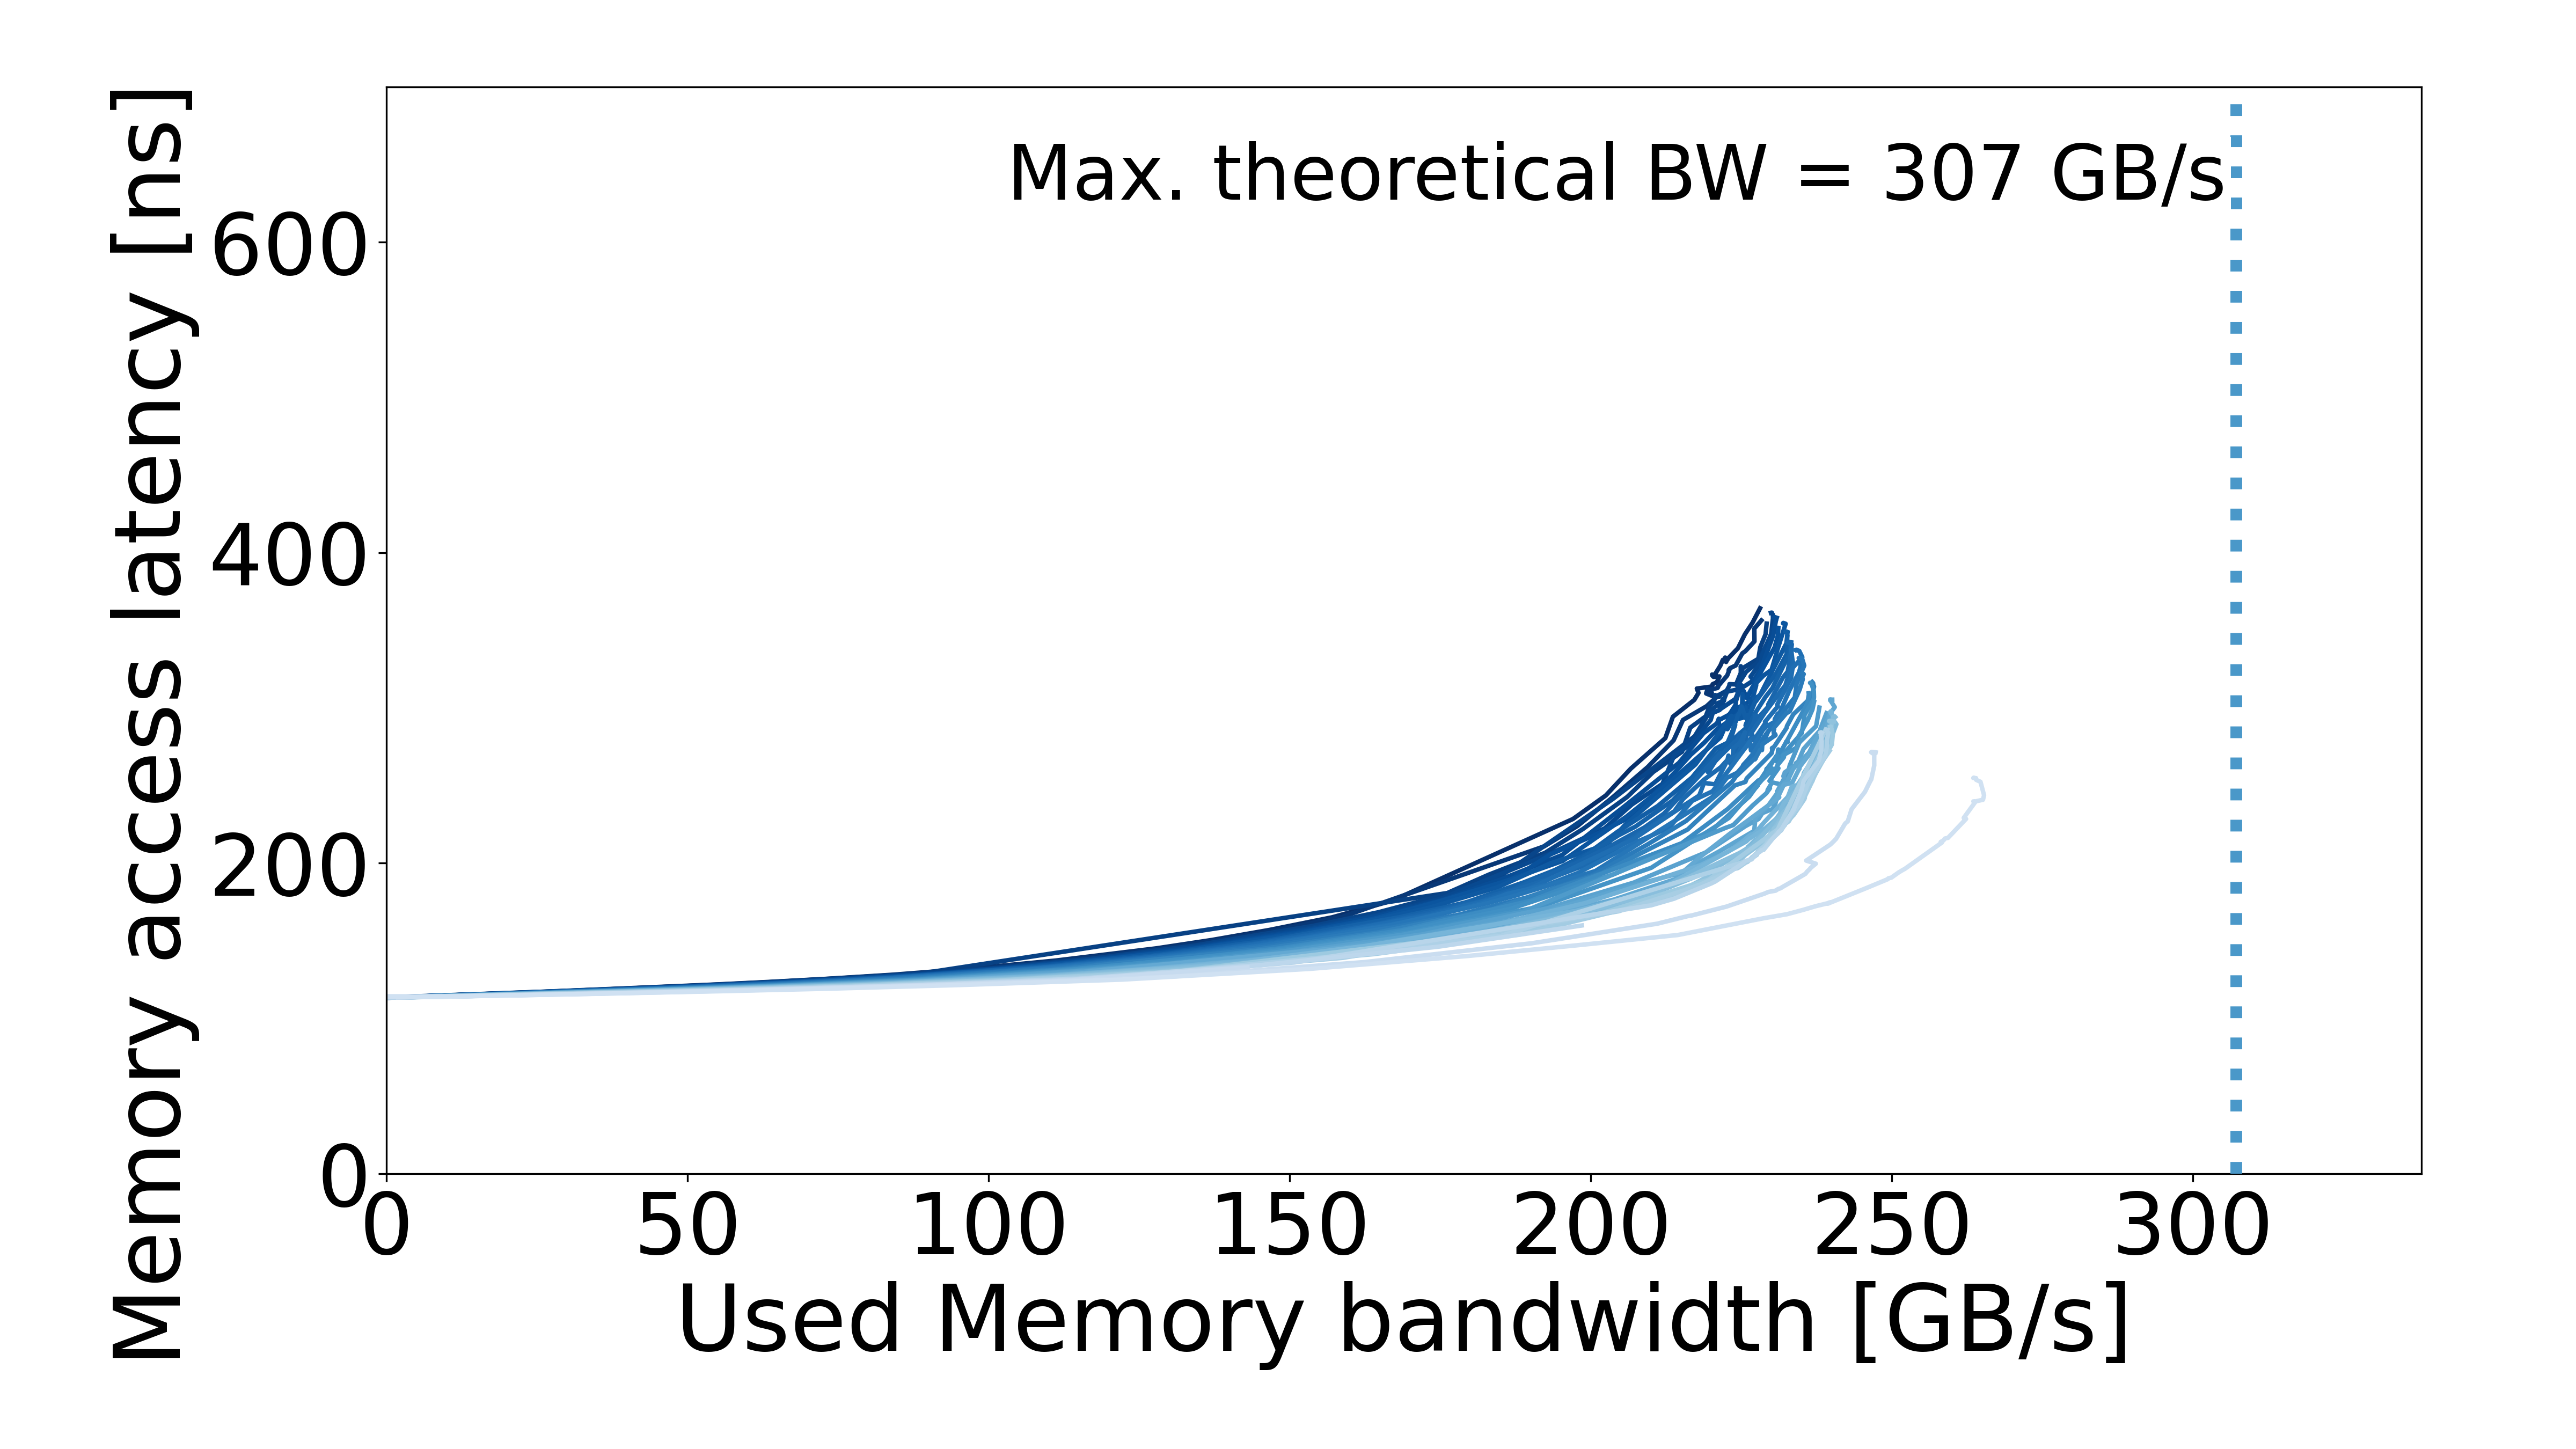

Data behind this chart, as committed beside it:
read_pct_rounded, pause, bandwidth_mean, bandwidth_std, rd_percentage_actual_mean, latency_mean, latency_std, bandwidth_smooth, latency_smooth
50, 31622, 3.77, 0.005573, 0.5023, 113.9, 0.06773, 0.0, 113.9
50, 31622, 3.77, 0.005573, 0.5023, 113.9, 0.06773, 3.77, 113.9
50, 17782, 6.603, 0.02203, 0.5008, 114.2, 0.02781, 6.603, 114.2
50, 13334, 8.796, 0.08159, 0.5011, 114.6, 0.02527, 8.796, 114.6
50, 10000, 11.46, 0.02715, 0.5004, 115.1, 0.1074, 11.46, 115.1
50, 7498, 15.53, 0.05438, 0.502, 115.6, 0.08734, 15.53, 115.6
50, 5623, 20.52, 0.03773, 0.5004, 116.4, 0.05107, 20.52, 116.4
50, 4216, 27.18, 0.02463, 0.5002, 117.4, 0.1149, 27.18, 117.4
50, 3162, 36.1, 0.024, 0.5003, 118.8, 0.09043, 36.1, 118.8
50, 2371, 47.92, 0.007109, 0.4999, 120.7, 0.1156, 47.92, 120.7
50, 2053, 55.32, 0.04777, 0.4997, 122, 0.08525, 55.32, 122
50, 1778, 63.52, 0.03369, 0.4993, 123.5, 0.08226, 63.52, 123.5
50, 1539, 73.15, 0.03912, 0.499, 125.5, 0.1184, 73.15, 125.5
50, 1333, 84.13, 0.1857, 0.499, 128.2, 0.08295, 84.13, 128.2
50, 1154, 96.78, 0.006322, 0.4987, 132, 0.08608, 96.78, 132
50, 1000, 111.2, 0.03731, 0.4986, 137.3, 0.05096, 111.2, 137.3
50, 865, 127.8, 0.1466, 0.4987, 145.1, 0.1023, 127.8, 145.1
50, 804, 137.1, 0.04385, 0.4984, 150.6, 0.03241, 137.1, 150.6
50, 749, 146.6, 0.05046, 0.4982, 157, 0.03044, 146.6, 157
50, 696, 157, 0.1609, 0.4977, 165.1, 0.1024, 157, 165.1
50, 648, 167, 0.0757, 0.4953, 175.9, 0.2422, 167, 175.9
50, 522, 197, 0.633, 0.4999, 228.5, 0.09695, 197, 228.5
50, 486, 202.5, 0.1149, 0.5045, 243.6, 0.2261, 202.5, 243.6
50, 452, 206.6, 0.1341, 0.502, 260.9, 0.1416, 206.6, 260.9
50, 421, 212.4, 0.02731, 0.5016, 280.6, 0.2499, 212.4, 280.6
50, 391, 213.6, 0.3033, 0.5009, 294.3, 0.4488, 213.6, 294.3
50, 364, 217.2, 0.06344, 0.5001, 305.2, 0.1065, 217.2, 305.2
50, 339, 217.9, 0.7883, 0.502, 309.7, 1.109, 217.9, 309.7
50, 316, 217.6, 0.2843, 0.5002, 312.5, 0.08588, 217.6, 312.5
50, 273, 220.1, 0.05562, 0.5046, 313.8, 0.5413, 220.1, 313.8
50, 236, 220.2, 0.01712, 0.502, 315.3, 0.2136, 220.2, 315.3
50, 204, 220.9, 0.6564, 0.5001, 316.5, 0.03494, 220.9, 316.5
50, 153, 221.3, 0.4746, 0.497, 320.3, 0.06765, 221.3, 320.3
50, 133, 220.4, 0.5061, 0.5009, 320, 0.1743, 220.4, 320
50, 127, 220.2, 0.05412, 0.4994, 320.8, 0.1281, 220.2, 320.8
50, 124, 220.4, 0.5726, 0.4987, 321.3, 0.1677, 220.4, 321.3
50, 123, 220.1, 0.1255, 0.4982, 321.5, 0.06702, 220.1, 321.5
50, 121, 220.5, 0.6366, 0.4989, 321, 0.2977, 220.5, 321
50, 118, 221.5, 0.01197, 0.4998, 327.2, 0.07246, 221.5, 327.2
50, 115, 221.9, 0.04757, 0.4961, 331, 0.1198, 221.9, 331
50, 110, 222.7, , 0.4951, 331.3, 0.1155, 222.7, 331.3
50, 100, 222.5, 0.0371, 0.5036, 329.6, 0.1707, 222.5, 329.6
50, 86, 222.3, 0.2031, 0.4993, 331.1, 0.2899, 222.3, 331.1
50, 74, 222.3, 0.04657, 0.4957, 332.4, 0.197, 222.3, 332.4
50, 41, 222.7, 0.09332, 0.5026, 331.6, 0.1777, 222.7, 331.6
50, 31, 224.4, 0.1664, 0.503, 338.5, 0.05199, 224.4, 338.5
50, 22, 225.6, 0.121, 0.5019, 347.4, 0.1745, 225.6, 347.4
50, 17, 226.9, 0.3412, 0.5009, 355, 0.2133, 226.9, 355
50, 13, 228.1, 0.03072, 0.497, 364.2, 0.09873, 228.1, 364.2
52, 100000, 1.359, , 0.5223, 113.5, 0.06396, 0.0, 113.5
52, 100000, 1.359, , 0.5223, 113.5, 0.06396, 1.359, 113.5
52, 56233, 2.205, 0.05694, 0.521, 113.7, 0.06857, 2.205, 113.7
52, 31622, 3.82, 0.02292, 0.5185, 113.9, 0.08868, 3.82, 113.9
52, 17782, 6.69, 0.01017, 0.5192, 114.3, 0.05209, 6.69, 114.3
52, 10000, 11.75, 0.04678, 0.5186, 115.1, 0.05876, 11.75, 115.1
52, 7498, 15.67, 0.03002, 0.5182, 115.7, 0.07165, 15.67, 115.7
52, 5623, 20.84, 0.03003, 0.5179, 116.3, 0.06305, 20.84, 116.3
52, 4216, 27.58, 0.02261, 0.5173, 117.4, 0.08057, 27.58, 117.4
52, 3162, 36.7, 0.01718, 0.5174, 118.8, 0.06213, 36.7, 118.8
52, 2371, 48.55, 0.003115, 0.5171, 120.7, 0.03713, 48.55, 120.7
... 1,504 more rows
